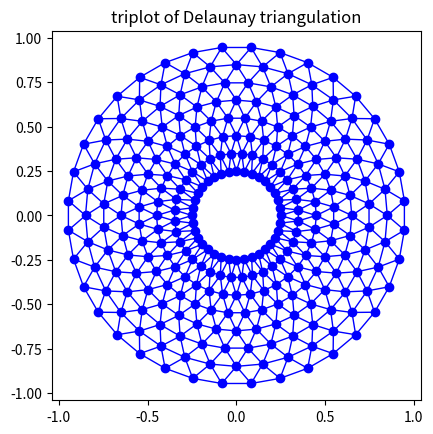

Source code (Python):
import matplotlib.pyplot as plt
import matplotlib.tri as tri
import numpy as np

# First create the x and y coordinates of the points.
n_angles = 36
n_radii = 8
min_radius = 0.25
radii = np.linspace(min_radius, 0.95, n_radii)

angles = np.linspace(0, 2 * np.pi, n_angles, endpoint=False)
angles = np.repeat(angles[..., np.newaxis], n_radii, axis=1)
angles[:, 1::2] += np.pi / n_angles

x = (radii * np.cos(angles)).flatten()
y = (radii * np.sin(angles)).flatten()

# Create the Triangulation; no triangles so Delaunay triangulation created.
triang = tri.Triangulation(x, y)

# Mask off unwanted triangles.
triang.set_mask(np.hypot(x[triang.triangles].mean(axis=1),
                         y[triang.triangles].mean(axis=1))
                < min_radius)

fig1, ax1 = plt.subplots()
ax1.set_aspect('equal')
ax1.triplot(triang, 'bo-', lw=1)
ax1.set_title('triplot of Delaunay triangulation')

plt.show()